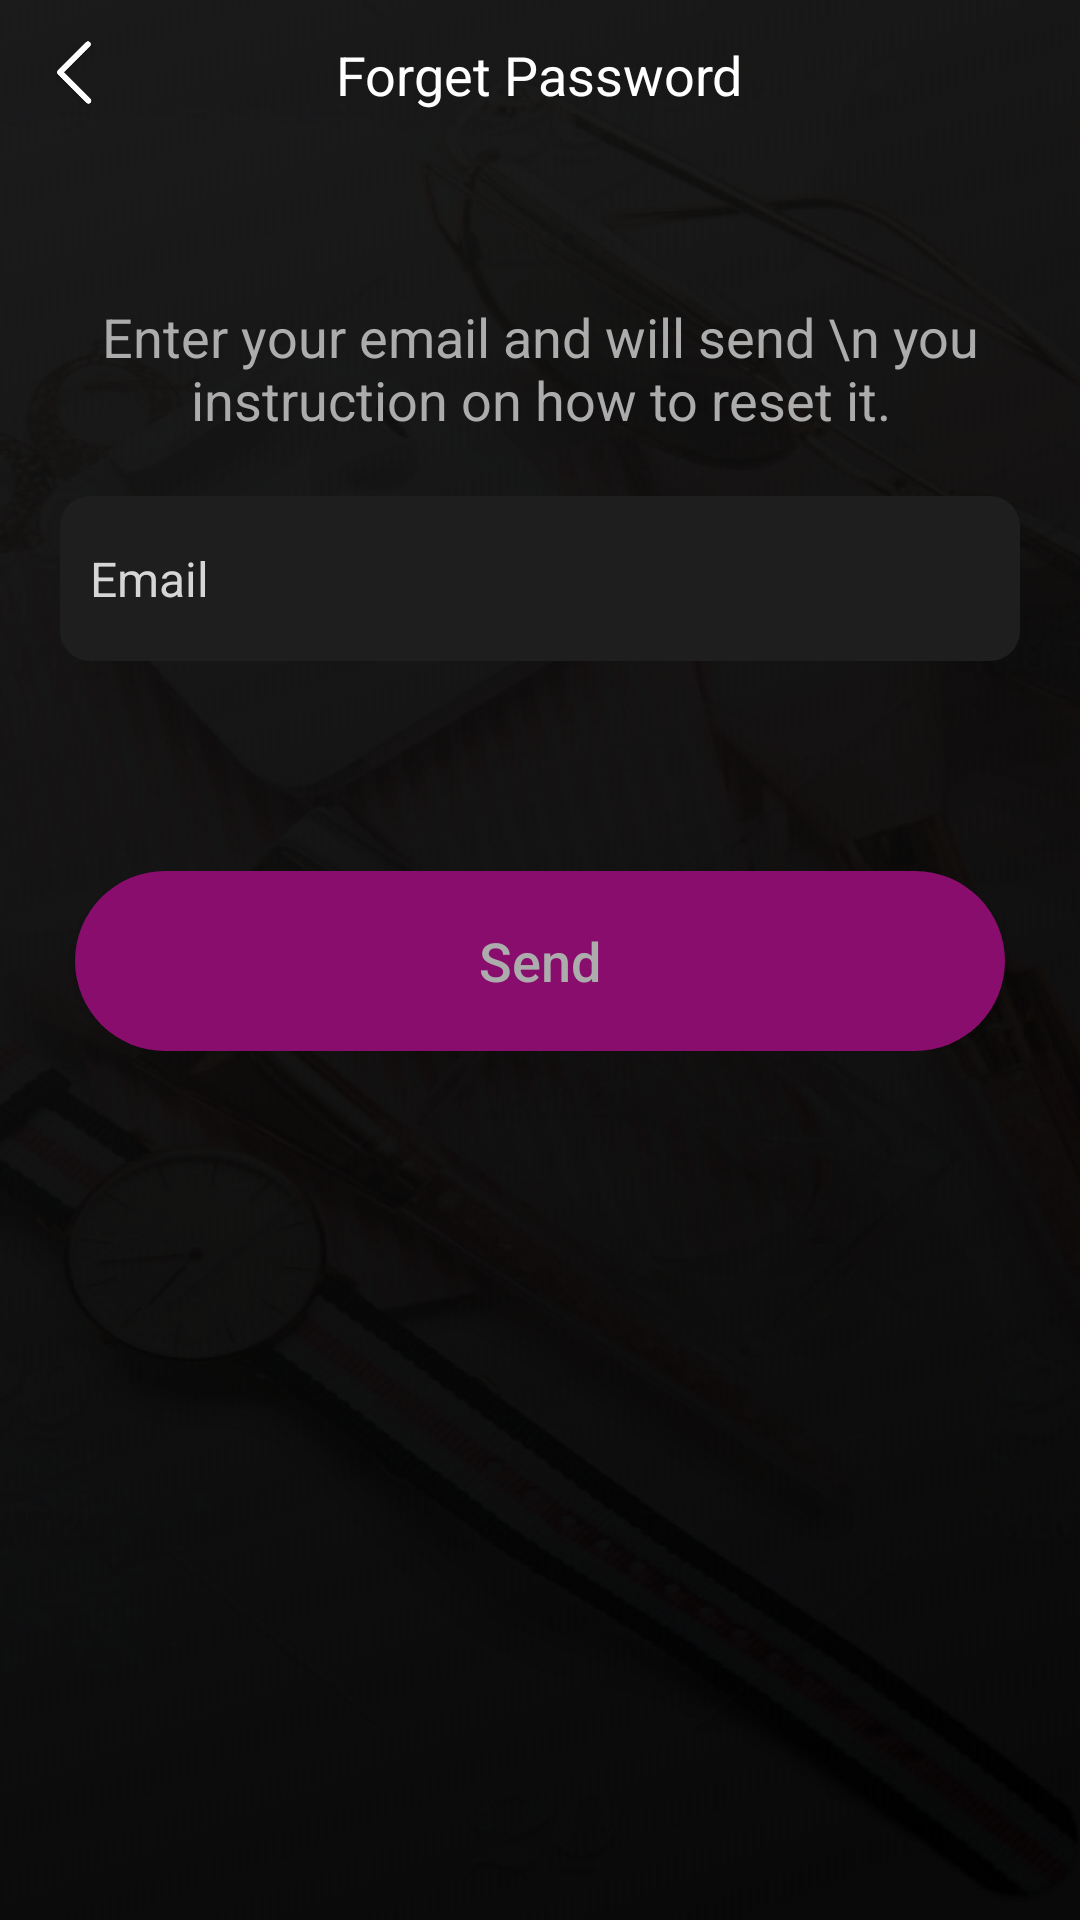

Here is an Android app screen rendered from its layout file. Give the layout XML and the strings, colors and styles it references.
<!-- AndroidManifest.xml: application theme AppTheme -->
<!-- res/layout/activity_forget_password.xml -->
<?xml version="1.0" encoding="utf-8"?>
<RelativeLayout
    xmlns:android="http://schemas.android.com/apk/res/android"
    xmlns:app="http://schemas.android.com/apk/res-auto"
    xmlns:tools="http://schemas.android.com/tools"
    android:layout_width="match_parent"
    android:layout_height="match_parent"
    android:orientation="vertical"
    android:background="@drawable/splash_bg"
    >

    <RelativeLayout
        android:id="@+id/RR_toolbar"
        android:layout_width="match_parent"
        android:layout_height="50dp"
        >

        <RelativeLayout
            android:id="@+id/RR_back"
            android:layout_width="50dp"
            android:layout_height="match_parent">

            <ImageView
                android:layout_centerInParent="true"
                android:src="@mipmap/back"
                android:layout_width="30dp"
                android:layout_height="30dp"
                >
            </ImageView>

        </RelativeLayout>

        <TextView
            android:layout_centerVertical="true"
            android:layout_centerHorizontal="true"
            android:layout_width="wrap_content"
            android:layout_height="wrap_content"
            android:text="Forget Password"
            android:textColor="@color/white"
            android:textSize="@dimen/pading18">
        </TextView>


    </RelativeLayout>

    <ProgressBar
        android:layout_centerInParent="true"
        android:layout_width="40dp"
        android:layout_height="40dp"
        android:id="@+id/progressBar"
        android:background="@drawable/progresh_background"
        android:elevation="@dimen/padding6"
        android:padding="@dimen/padding5"
        android:indeterminate="true"
        android:indeterminateTintMode="src_atop"
        android:indeterminateTint="@color/green_new"
        android:visibility="gone"/>

    <LinearLayout
        android:layout_marginRight="@dimen/pading20"
        android:layout_marginLeft="@dimen/pading20"
        android:layout_marginTop="50dp"
        android:orientation="vertical"
        android:layout_width="match_parent"
        android:layout_height="wrap_content">

        <TextView
            android:gravity="center"
            android:layout_gravity="center"
            android:layout_marginTop="50dp"
            android:id="@+id/txt_forgot_password"
            android:layout_width="match_parent"
            android:layout_height="wrap_content"
            android:text="Enter your email and will send \n you instruction on how to reset it."
            android:textColor="@color/light_black"
            android:textSize="@dimen/pading18">
        </TextView>


        <EditText
            android:id="@+id/edt_email"
            android:textColor="@color/whiteSecond"
            android:textSize="@dimen/pading16"
            android:layout_marginTop="20dp"
            android:hint="Email"
            android:background="@drawable/whiteeditround"
            android:paddingLeft="10dp"
            android:inputType="text"
            android:layout_width="match_parent"
            android:paddingRight="@dimen/pading10"
            android:drawablePadding="@dimen/pading10"
            android:layout_height="55dp"
            android:textColorHint="@color/whiteSecond"
            />


        <Button
            android:layout_marginRight="5dp"
            android:layout_marginLeft="5dp"
            android:layout_marginTop="70dp"
            android:id="@+id/btn_send"
            android:layout_width="match_parent"
            android:layout_height="60dp"
            android:layout_below="@+id/RR_login"
            android:layout_gravity="center"
            android:text="Send"
            android:background="@drawable/roundbttn_register"
            android:textAllCaps="false"
            android:textColor="@color/light_black"
            android:textSize="@dimen/pading18" />



    </LinearLayout>


</RelativeLayout>
<!-- resources referenced by this layout -->
<resources>
  <color name="green_new">#009245</color>
  <color name="light_black">#ACACAC</color>
  <color name="white">#ffffff</color>
  <color name="whiteSecond">#D6D6D6</color>
  <dimen name="padding5">5dp</dimen>
  <dimen name="padding6">6dp</dimen>
  <dimen name="pading10">10dp</dimen>
  <dimen name="pading16">16dp</dimen>
  <dimen name="pading18">18dp</dimen>
  <dimen name="pading20">20dp</dimen>
  <!-- drawable roundbttn_register (drawable) -->
  <shape xmlns:android="http://schemas.android.com/apk/res/android"
      android:shape="rectangle">
      <stroke android:color="@color/Mehroon" android:width="0dp"/>
      <corners android:radius="30dp"/>
      <solid android:color="@color/Mehroon"/>
  </shape>
  <!-- drawable splash_bg: png bitmap (drawable, 306814 bytes) -->
  <!-- drawable whiteeditround (drawable) -->
  <?xml version="1.0" encoding="utf-8"?>
  <shape xmlns:android="http://schemas.android.com/apk/res/android"
      xmlns:tools="http://schemas.android.com/tools"
     android:shape="rectangle">
              <gradient
                  android:angle="90"
                  android:startColor="#1E1E1E"
                  android:type="linear" />
              <corners android:radius="@dimen/pading10" />
      <solid android:color="#1E1E1E"/>
  
  
  </shape>
  <!-- mipmap back: png bitmap (drawable-ldpi, 287 bytes) -->
  <style name="AppTheme" parent="Theme.AppCompat.Light.DarkActionBar">
          
          <item name="colorPrimary">@color/colorPrimary</item>
          <item name="colorPrimaryDark">@color/colorPrimaryDark</item>
          <item name="colorAccent">@color/colorAccent</item>
      </style>
  <color name="Mehroon">#880D6D</color>
  <color name="colorPrimary">#6200EE</color>
  <color name="colorPrimaryDark">#3700B3</color>
  <color name="colorAccent">#03DAC5</color>
</resources>
